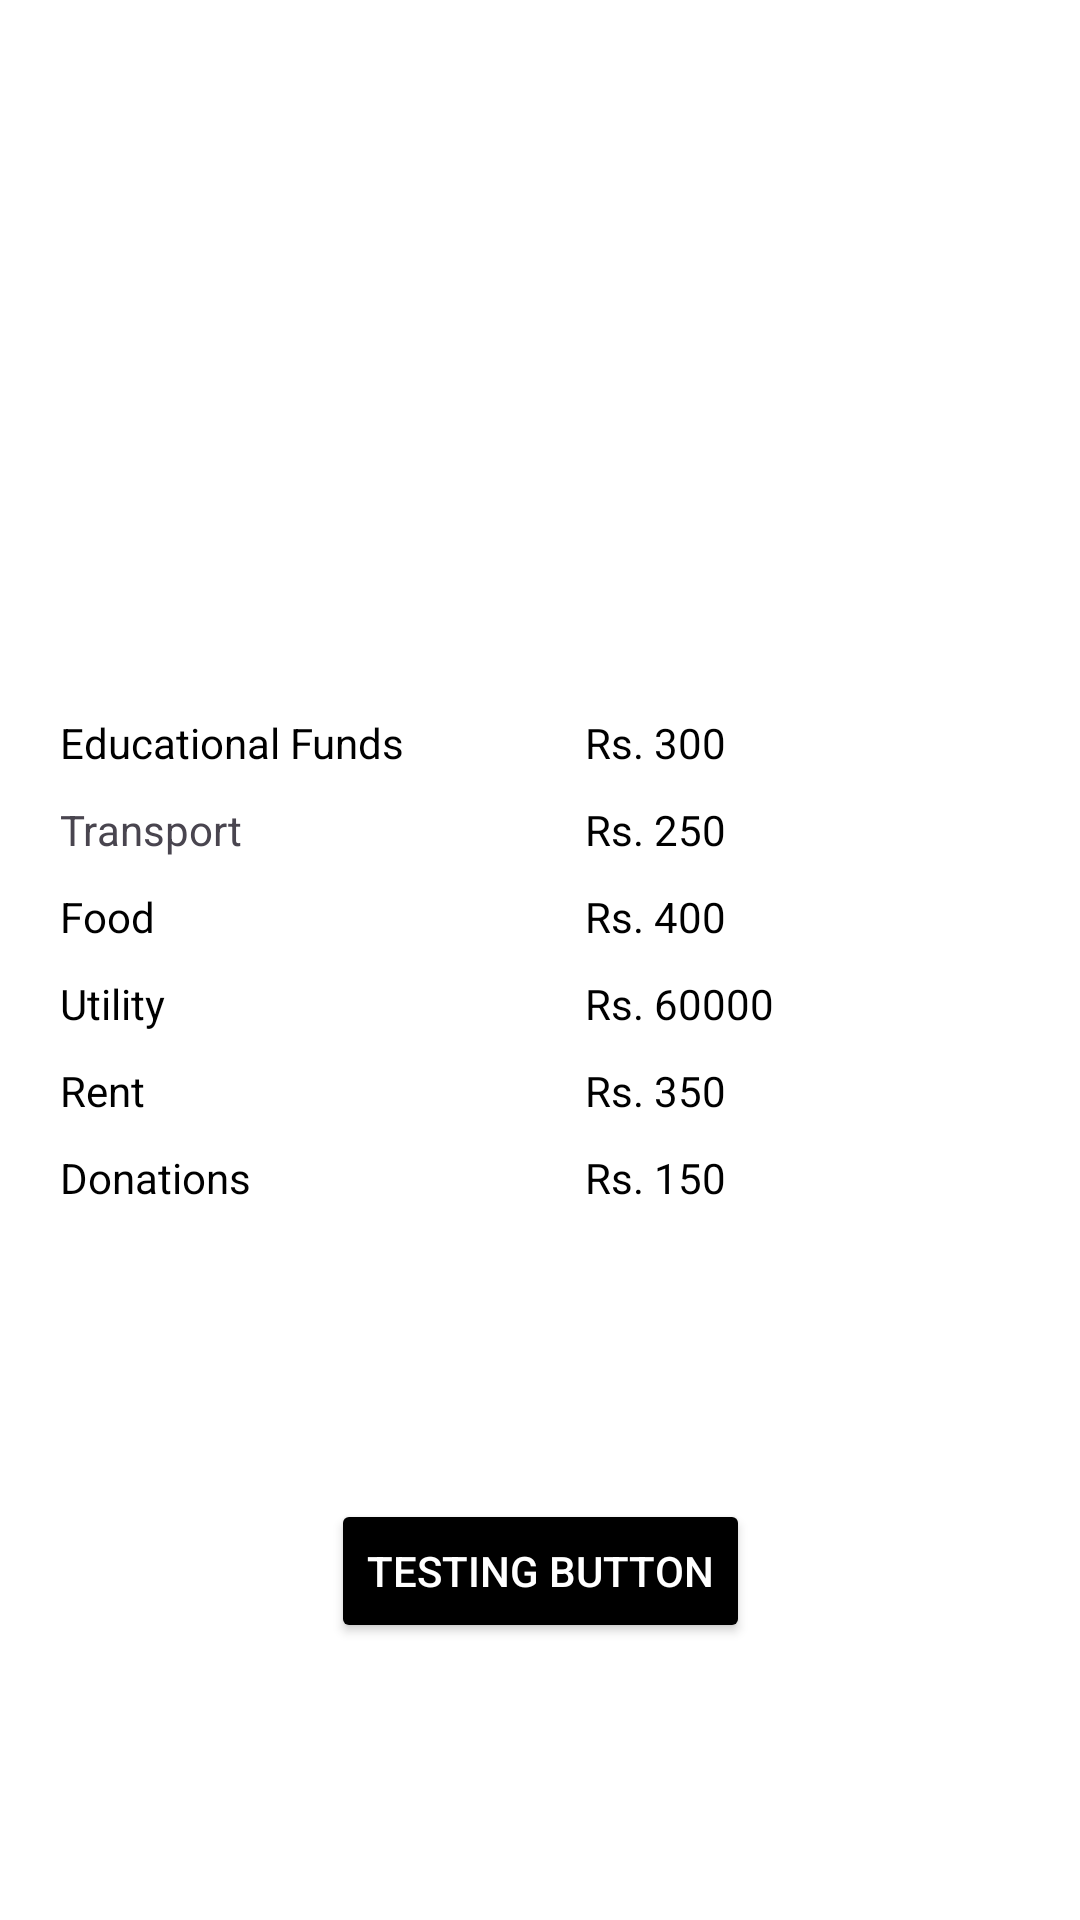

Produce the Android XML layout that renders to this screen, including the resource entries it uses.
<!-- AndroidManifest.xml: application theme Theme.NavigationComponentPractice -->
<!-- res/layout/fragment_view_transaction.xml -->
<?xml version="1.0" encoding="utf-8"?>
<androidx.constraintlayout.widget.ConstraintLayout xmlns:android="http://schemas.android.com/apk/res/android"
    xmlns:app="http://schemas.android.com/apk/res-auto"
    xmlns:tools="http://schemas.android.com/tools"
    android:layout_width="match_parent"
    android:layout_height="match_parent"
    android:background="@color/white"
    tools:context=".views.fragments.ViewTransactionFragment">

    <LinearLayout
        android:id="@+id/linearLayout1"
        android:layout_width="0dp"
        android:layout_height="wrap_content"
        android:padding="5dp"
        android:layout_marginStart="15dp"
        android:layout_marginEnd="10dp"
        android:orientation="vertical"
        app:layout_constraintBottom_toBottomOf="parent"
        app:layout_constraintEnd_toStartOf="@id/linearLayout2"
        app:layout_constraintStart_toStartOf="parent"
        app:layout_constraintTop_toTopOf="parent">

        <TextView
            android:id="@+id/eductionalFundsTxt_ViewTransaction"
            android:layout_width="match_parent"
            android:layout_height="match_parent"
            android:layout_marginBottom="10dp"
            android:text="Educational Funds"
            android:textColor="@color/black"
            app:layout_constraintBottom_toBottomOf="parent"
            app:layout_constraintTop_toTopOf="parent" />

        <TextView
            android:id="@+id/transportTxt_ViewTransaction"
            android:layout_marginBottom="10dp"
            android:layout_width="match_parent"
            android:layout_height="match_parent"
            android:text="Transport"
            app:layout_constraintBottom_toBottomOf="parent"
            app:layout_constraintTop_toTopOf="parent" />

        <TextView
            android:id="@+id/foodTxt_ViewTransaction"
            android:layout_width="match_parent"
            android:textColor="@color/black"
            android:layout_marginBottom="10dp"
            android:layout_height="match_parent"
            android:text="Food"
            app:layout_constraintBottom_toBottomOf="parent"
            app:layout_constraintTop_toTopOf="parent" />

        <TextView
            android:id="@+id/utilityTxt_ViewTransaction"
            android:layout_width="match_parent"
            android:textColor="@color/black"
            android:layout_height="match_parent"
            android:layout_marginBottom="10dp"
            android:text="Utility"
            app:layout_constraintBottom_toBottomOf="parent"
            app:layout_constraintTop_toTopOf="parent" />

        <TextView
            android:id="@+id/rentTxt_ViewTransaction"
            android:layout_width="match_parent"
            android:layout_height="match_parent"
            android:textColor="@color/black"
            android:text="Rent"
            app:layout_constraintBottom_toBottomOf="parent"
            android:layout_marginBottom="10dp"
            app:layout_constraintTop_toTopOf="parent" />

        <TextView
            android:id="@+id/donationsTxt_ViewTransaction"
            android:layout_width="match_parent"
            android:textColor="@color/black"
            android:layout_height="match_parent"
            android:text="Donations"
            app:layout_constraintBottom_toBottomOf="parent"
            app:layout_constraintTop_toTopOf="parent" />

    </LinearLayout>

    <LinearLayout
        android:id="@+id/linearLayout2"
        android:layout_width="0dp"
            android:textColor="@color/black"
        android:layout_height="wrap_content"
        android:padding="5dp"
        android:layout_marginStart="10dp"
        android:layout_marginEnd="15dp"
        android:orientation="vertical"
        app:layout_constraintBottom_toBottomOf="@+id/linearLayout1"
        app:layout_constraintEnd_toEndOf="parent"
        app:layout_constraintStart_toEndOf="@+id/linearLayout1"
        app:layout_constraintTop_toTopOf="@+id/linearLayout1">

        <TextView
            android:id="@+id/eductionalFundsAmtTxt_ViewTransaction"
            android:layout_width="match_parent"
            android:textColor="@color/black"
            android:layout_height="match_parent"
            android:layout_marginBottom="10dp"
            android:text="Rs. 300"
            app:layout_constraintBottom_toBottomOf="parent"
            app:layout_constraintTop_toTopOf="parent" />

        <TextView
            android:id="@+id/transportAmtTxt_ViewTransaction"
            android:layout_marginBottom="10dp"
            android:textColor="@color/black"
            android:layout_width="match_parent"
            android:layout_height="match_parent"
            android:text="Rs. 250"
            app:layout_constraintBottom_toBottomOf="parent"
            app:layout_constraintTop_toTopOf="parent" />

        <TextView
            android:id="@+id/foodAmtTxt_ViewTransaction"
            android:layout_width="match_parent"
            android:textColor="@color/black"
            android:layout_marginBottom="10dp"
            android:layout_height="match_parent"
            android:text="Rs. 400"
            app:layout_constraintBottom_toBottomOf="parent"
            app:layout_constraintTop_toTopOf="parent" />

        <TextView
            android:id="@+id/utilityAmtTxt_ViewTransaction"
            android:layout_width="match_parent"
            android:layout_height="match_parent"
            android:textColor="@color/black"
            android:layout_marginBottom="10dp"
            android:text="Rs. 60000"
            app:layout_constraintBottom_toBottomOf="parent"
            app:layout_constraintTop_toTopOf="parent" />

        <TextView
            android:id="@+id/rentAmtTxt_ViewTransaction"
            android:layout_width="match_parent"
            android:textColor="@color/black"
            android:layout_height="match_parent"
            android:text="Rs. 350"
            app:layout_constraintBottom_toBottomOf="parent"
            android:layout_marginBottom="10dp"
            app:layout_constraintTop_toTopOf="parent" />

        <TextView
            android:id="@+id/donationsAmtTxt_ViewTransaction"
            android:layout_width="match_parent"
            android:layout_height="match_parent"
            android:text="Rs. 150"
            android:textColor="@color/black"
            app:layout_constraintBottom_toBottomOf="parent"
            app:layout_constraintTop_toTopOf="parent" />
    </LinearLayout>


    <Button
        android:id="@+id/btn_test"
        android:layout_width="wrap_content"
        android:layout_height="wrap_content"
        android:text="TESTING BUTTON"
        android:textColor="@color/white"
        android:backgroundTint="@color/black"
        app:layout_constraintBottom_toBottomOf="parent"
        app:layout_constraintEnd_toEndOf="@+id/linearLayout2"
        app:layout_constraintStart_toStartOf="@+id/linearLayout1"
        app:layout_constraintTop_toBottomOf="@+id/linearLayout1" />

</androidx.constraintlayout.widget.ConstraintLayout>
<!-- resources referenced by this layout -->
<resources>
  <style name="Theme.NavigationComponentPractice" parent="Base.Theme.NavigationComponentPractice" />
  <style name="Base.Theme.NavigationComponentPractice" parent="Theme.Material3.DayNight.NoActionBar">
          
          
      </style>
  <!-- not gathered from this repository: default colours our renderer supplied (Android Studio template values) -->
  <color name="black">#FF000000</color>
  <color name="white">#FFFFFFFF</color>
</resources>
